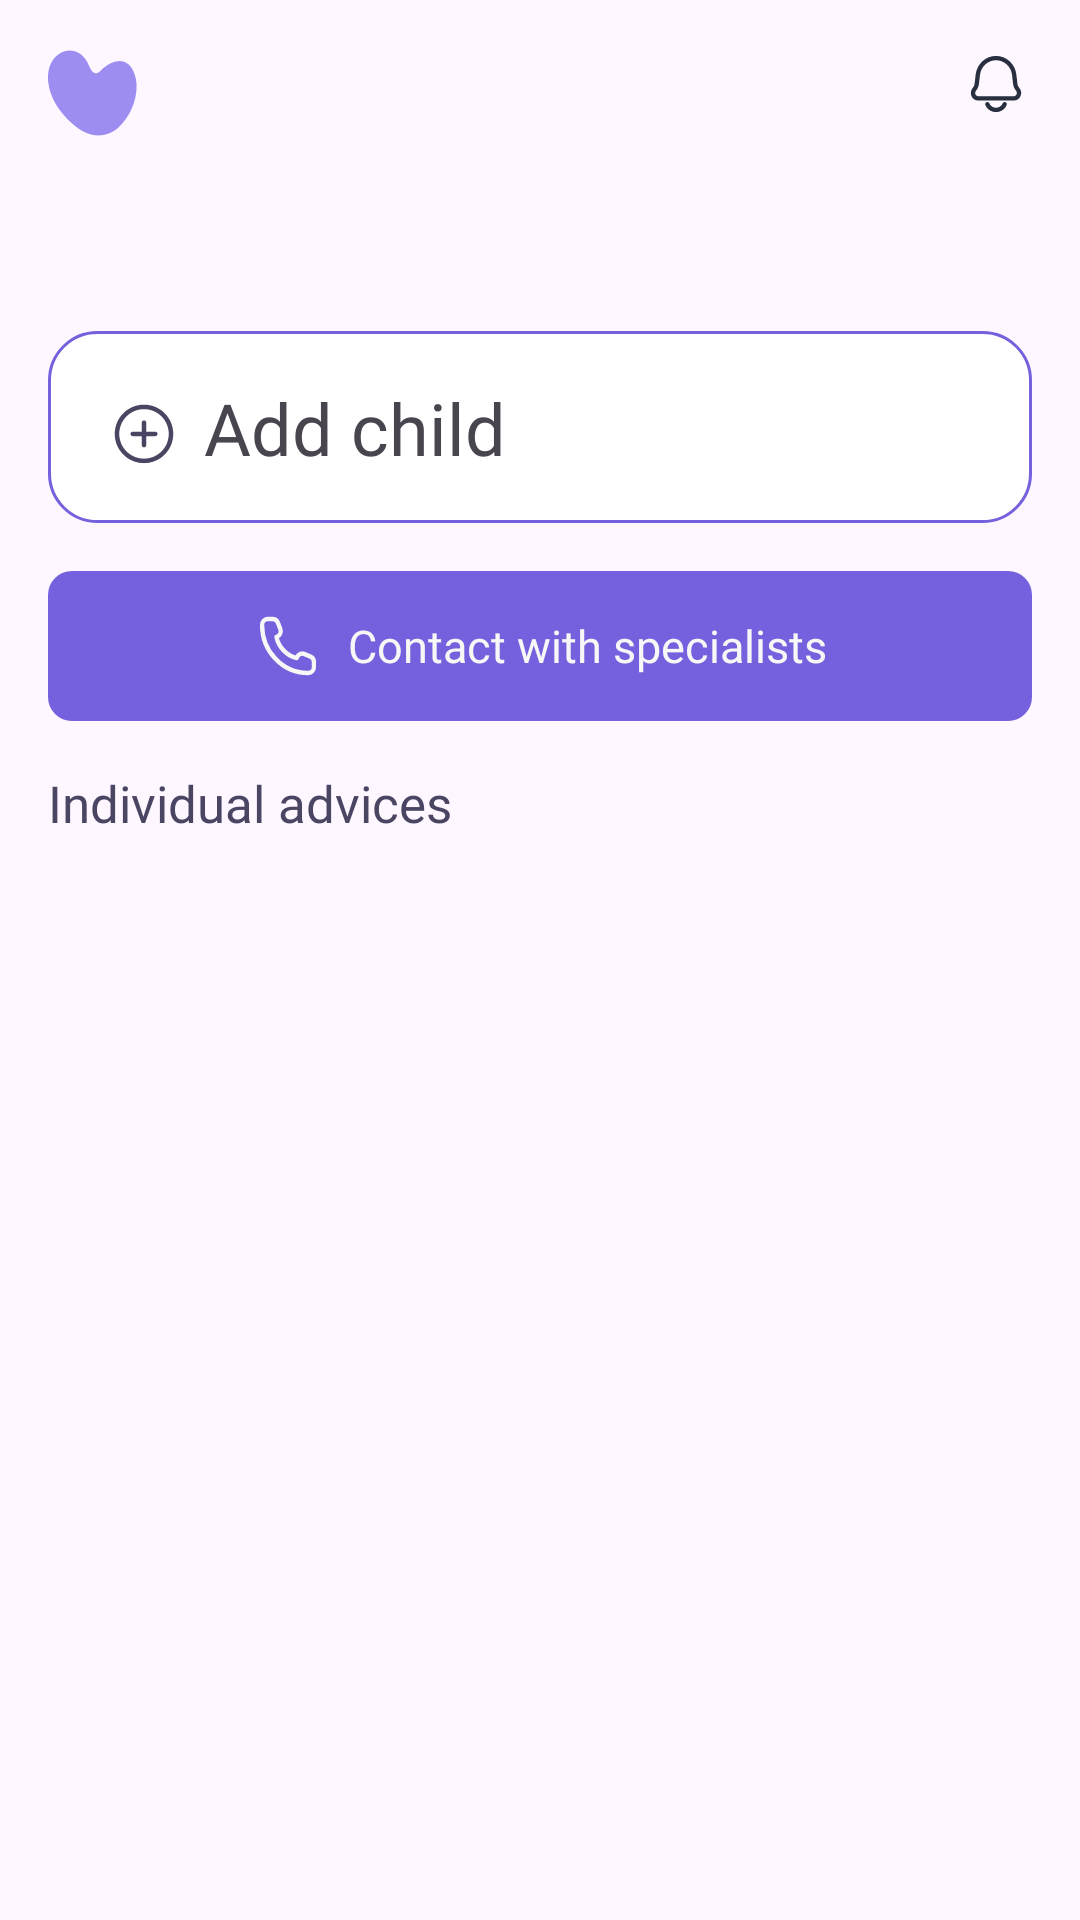

Produce the Android XML layout that renders to this screen, including the resource entries it uses.
<!-- AndroidManifest.xml: application theme Theme.Ana -->
<!-- res/layout/fragment_home.xml -->
<?xml version="1.0" encoding="utf-8"?>
<ScrollView xmlns:android="http://schemas.android.com/apk/res/android"
    xmlns:app="http://schemas.android.com/apk/res-auto"
    xmlns:tools="http://schemas.android.com/tools"
    android:layout_width="match_parent"
    android:layout_height="match_parent"
    tools:context=".presentation.ui.fragments.main.home.HomeFragment">

    <LinearLayout
        android:layout_width="match_parent"
        android:orientation="vertical"
        android:layout_height="match_parent">

        <androidx.constraintlayout.widget.ConstraintLayout
            android:layout_width="match_parent"
            android:layout_height="wrap_content">

            <ImageView
                android:layout_width="30dp"
                android:layout_height="30dp"
                android:layout_marginStart="@dimen/dp_16"
                android:layout_marginTop="@dimen/dp_16"
                android:background="@drawable/ic_logo"
                app:layout_constraintStart_toStartOf="parent"
                app:layout_constraintTop_toTopOf="parent" />

            <ImageButton
                android:id="@+id/btn_notification"
                android:layout_width="@dimen/dp_24"
                android:layout_height="@dimen/dp_24"
                android:layout_marginTop="@dimen/dp_16"
                android:layout_marginEnd="@dimen/dp_16"
                android:background="@drawable/ic_notification"
                app:layout_constraintEnd_toEndOf="parent"
                app:layout_constraintTop_toTopOf="parent" />
        </androidx.constraintlayout.widget.ConstraintLayout>


        <TextView
            android:id="@+id/title"
            android:layout_width="wrap_content"
            android:layout_height="wrap_content"
            android:layout_marginStart="@dimen/dp_16"
            android:layout_marginTop="@dimen/dp_24"
            android:fontFamily="@font/sf_pro_display_medium"
            tools:text="Hello,"
            android:textColor="@color/black"
            android:textSize="@dimen/sp_24" />

        <androidx.constraintlayout.widget.ConstraintLayout
            android:layout_width="match_parent"
            android:layout_marginTop="@dimen/dp_8"
            android:layout_height="wrap_content"
            android:visibility="visible"
            android:id="@+id/layout_empty">

            <ImageButton
                android:id="@+id/btn_add_first_child"
                android:layout_width="match_parent"
                android:layout_height="64dp"
                android:layout_marginStart="@dimen/dp_16"
                android:layout_marginEnd="@dimen/dp_16"
                android:background="@drawable/bg_add_child"
                app:layout_constraintTop_toTopOf="parent" />

            <ImageView
                android:id="@+id/iv_add"
                android:layout_width="@dimen/dp_24"
                android:layout_height="@dimen/dp_24"
                android:layout_marginStart="20dp"
                android:layout_marginTop="4dp"
                android:background="@drawable/ic_add_circle"
                app:layout_constraintBottom_toBottomOf="@id/btn_add_first_child"
                app:layout_constraintStart_toStartOf="@id/btn_add_first_child"
                app:layout_constraintTop_toTopOf="@id/btn_add_first_child" />

            <TextView
                android:id="@+id/btn_text"
                android:layout_width="wrap_content"
                android:layout_height="wrap_content"
                android:layout_marginStart="@dimen/dp_8"
                android:fontFamily="@font/sf_pro_display_regular"
                android:text="@string/add_child"
                android:textSize="@dimen/sp_24"
                app:layout_constraintBottom_toBottomOf="@id/btn_add_first_child"
                app:layout_constraintStart_toEndOf="@id/iv_add"
                app:layout_constraintTop_toTopOf="@id/btn_add_first_child" />
        </androidx.constraintlayout.widget.ConstraintLayout>

        <androidx.constraintlayout.widget.ConstraintLayout
            android:id="@+id/layout_items"
            android:visibility="gone"
            android:layout_width="match_parent"
            android:layout_height="wrap_content">

            <TextView
                android:id="@+id/add_baby_title"
                android:layout_width="wrap_content"
                android:layout_height="wrap_content"
                android:text="@string/add_baby"
                android:fontFamily="@font/sf_pro_display_medium"
                app:layout_constraintTop_toTopOf="parent"
                app:layout_constraintEnd_toEndOf="@id/rv_children" />

            <ImageButton
                android:id="@+id/btn_add_baby"
                android:layout_width="@dimen/dp_24"
                android:layout_height="@dimen/dp_24"
                android:layout_marginEnd="@dimen/dp_4"
                android:background="@drawable/ic_add_circle"
                app:layout_constraintBottom_toBottomOf="@id/add_baby_title"
                app:layout_constraintTop_toTopOf="@id/add_baby_title"
                app:layout_constraintEnd_toStartOf="@id/add_baby_title" />

            <androidx.recyclerview.widget.RecyclerView
                android:id="@+id/rv_children"
                android:layout_width="match_parent"
                android:layout_height="wrap_content"
                app:layoutManager="androidx.recyclerview.widget.LinearLayoutManager"
                android:orientation="vertical"
                app:layout_constraintTop_toBottomOf="@id/add_baby_title"
                android:layout_marginTop="@dimen/dp_8"
                android:layout_marginStart="@dimen/dp_16"
                android:layout_marginEnd="@dimen/dp_16"
                android:layout_marginBottom="@dimen/dp_8" />

        </androidx.constraintlayout.widget.ConstraintLayout>

        <LinearLayout
            android:id="@+id/contact"
            android:layout_width="match_parent"
            android:layout_height="50dp"
            android:layout_marginTop="@dimen/dp_16"
            android:layout_marginStart="@dimen/dp_16"
            android:layout_marginEnd="@dimen/dp_16"
            android:background="@drawable/bg_button_selected"
            android:gravity="center"
            android:orientation="horizontal">

            <ImageView
                android:layout_width="@dimen/dp_24"
                android:layout_height="@dimen/dp_24"
                android:background="@drawable/ic_call" />

            <TextView
                android:layout_width="wrap_content"
                android:layout_height="wrap_content"
                android:text="@string/contact_with_specialists"
                android:textSize="@dimen/sp_15"
                android:textColor="@color/white"
                android:fontFamily="@font/sf_pro_text_medium"
                android:layout_marginStart="@dimen/dp_8" />
        </LinearLayout>

        <TextView
            android:id="@+id/advice"
            android:layout_width="wrap_content"
            android:layout_height="wrap_content"
            android:layout_marginStart="@dimen/dp_16"
            android:layout_marginTop="@dimen/dp_16"
            android:fontFamily="@font/sf_pro_text_medium"
            android:text="@string/individual_advices"
            android:textColor="@color/dark"
            android:textSize="17sp" />

        <androidx.recyclerview.widget.RecyclerView
            android:id="@+id/list_articles"
            android:layout_width="match_parent"
            android:layout_height="wrap_content"
            android:orientation="vertical"
            android:layout_gravity="center"
            app:layoutManager="androidx.recyclerview.widget.GridLayoutManager"
            android:paddingBottom="@dimen/dp_16"
            android:layout_marginStart="@dimen/dp_8"
            android:layout_marginEnd="@dimen/dp_8"
            app:spanCount="2"
            tools:listitem="@layout/item_advice" />
    </LinearLayout>
</ScrollView>
<!-- res/layout/item_advice.xml (included above) -->
<?xml version="1.0" encoding="utf-8"?>
<androidx.cardview.widget.CardView xmlns:android="http://schemas.android.com/apk/res/android"
    android:layout_width="170dp"
    android:layout_height="wrap_content"
    android:layout_margin="@dimen/dp_8"
    android:layout_gravity="center"
    app:cardCornerRadius="@dimen/dp_16"
    android:elevation="@dimen/dp_0"
    app:cardElevation="@dimen/dp_0"
    android:background="@color/white"
    xmlns:app="http://schemas.android.com/apk/res-auto">

    <androidx.constraintlayout.widget.ConstraintLayout
        android:layout_width="wrap_content"
        android:layout_height="wrap_content">

        <androidx.cardview.widget.CardView
            android:id="@+id/card_image"
            android:layout_width="140dp"
            android:layout_height="140dp"
            android:layout_margin="@dimen/dp_16"
            app:cardElevation="1dp"
            app:cardCornerRadius="14dp"
            app:layout_constraintTop_toTopOf="parent"
            app:layout_constraintStart_toStartOf="parent"
            app:layout_constraintEnd_toEndOf="parent">

            <ImageView
                android:id="@+id/image"
                android:layout_width="match_parent"
                android:layout_height="match_parent"
                android:scaleType="centerCrop"
                android:background="@color/black" />

            <TextView
                android:id="@+id/category"
                android:layout_width="wrap_content"
                android:layout_height="wrap_content"
                android:paddingStart="@dimen/dp_8"
                android:paddingEnd="@dimen/dp_8"
                android:paddingTop="2dp"
                android:paddingBottom="2dp"
                android:background="@drawable/bg_button_selected"
                android:text="Physical activity"
                android:textSize="8sp"
                android:textColor="@color/white"
                android:layout_marginTop="@dimen/dp_8"
                android:layout_marginStart="@dimen/dp_8" />
        </androidx.cardview.widget.CardView>

        <TextView
            android:id="@+id/title"
            android:layout_width="0dp"
            android:layout_height="wrap_content"
            app:layout_constraintTop_toBottomOf="@id/card_image"
            app:layout_constraintStart_toStartOf="@id/card_image"
            app:layout_constraintEnd_toEndOf="@id/card_image"
            android:layout_marginTop="@dimen/dp_8"
            android:textColor="@color/purple"
            android:textSize="13sp"
            android:text="Does your child have a stomach ache?"
            android:fontFamily="@font/sf_pro_text_semibold" />

        <TextView
            android:id="@+id/age_date"
            android:layout_width="wrap_content"
            android:layout_height="wrap_content"
            app:layout_constraintTop_toBottomOf="@id/title"
            app:layout_constraintStart_toStartOf="@id/card_image"
            android:textColor="@color/grey"
            android:paddingBottom="@dimen/dp_12"
            android:textSize="10sp"
            android:text="15 days | Yesterday" />
    </androidx.constraintlayout.widget.ConstraintLayout>
</androidx.cardview.widget.CardView>
<!-- resources referenced by this layout -->
<resources>
  <color name="black">#FF000000</color>
  <color name="dark">#4A4562</color>
  <color name="grey">#9D9FA3</color>
  <color name="purple">#7561DD</color>
  <color name="white">#F7F7F7</color>
  <dimen name="dp_0">0dp</dimen>
  <dimen name="dp_12">12dp</dimen>
  <dimen name="dp_16">16dp</dimen>
  <dimen name="dp_24">24dp</dimen>
  <dimen name="dp_4">4dp</dimen>
  <dimen name="dp_8">8dp</dimen>
  <dimen name="sp_15">15sp</dimen>
  <dimen name="sp_24">24sp</dimen>
  <!-- drawable bg_add_child (drawable) -->
  <?xml version="1.0" encoding="utf-8"?>
  <shape xmlns:android="http://schemas.android.com/apk/res/android"
      android:shape="rectangle">
  
      <corners android:radius="@dimen/dp_16" />
      <stroke
          android:color="@color/purple"
          android:width="1dp" />
      <solid android:color="#ffffff" />
  </shape>
  <!-- drawable bg_button_selected (drawable) -->
  <?xml version="1.0" encoding="utf-8"?>
  <shape xmlns:android="http://schemas.android.com/apk/res/android"
      android:shape="rectangle">
  
      <corners android:radius="8dp" />
      <solid android:color="@color/purple" />
  
  </shape>
  <!-- drawable ic_call (drawable) -->
  <vector xmlns:android="http://schemas.android.com/apk/res/android"
      android:width="25dp"
      android:height="24dp"
      android:viewportWidth="25"
      android:viewportHeight="24">
      <path
          android:pathData="M21.5,19V17.354C21.5,16.536 21.002,15.801 20.243,15.497L18.209,14.684C17.243,14.297 16.142,14.716 15.677,15.646L15.5,16C15.5,16 13,15.5 11,13.5C9,11.5 8.5,9 8.5,9L8.854,8.823C9.784,8.358 10.203,7.257 9.817,6.291L9.003,4.257C8.699,3.498 7.964,3 7.146,3H5.5C4.395,3 3.5,3.895 3.5,5C3.5,13.837 10.663,21 19.5,21C20.605,21 21.5,20.105 21.5,19Z"
          android:strokeLineJoin="round"
          android:strokeWidth="1.5"
          android:fillColor="#00000000"
          android:strokeColor="#F7F7F7" />
  </vector>
  <!-- drawable ic_logo (drawable) -->
  <vector xmlns:android="http://schemas.android.com/apk/res/android"
      android:width="32dp"
      android:height="31dp"
      android:viewportWidth="32"
      android:viewportHeight="31">
      <path
          android:pathData="M7.258,0.906C5.9,1.006 4.595,1.5 3.494,2.332C-0.324,5.258 -0.562,10.332 0.65,14.551C2.068,19.475 5.581,23.61 9.481,26.753C10.788,27.83 12.244,28.694 13.801,29.316C14.938,29.759 16.134,30.023 17.347,30.097C20.072,30.246 22.753,29.332 24.864,27.535C28.887,24.011 31.476,18.566 31.505,13.206C31.505,10.353 30.391,6.325 27.625,4.993C24.749,3.605 21.19,5.458 19.069,7.487C18.652,7.961 18.153,8.349 17.598,8.632C15.572,9.439 14.516,5.642 13.727,4.446C12.629,2.738 11.166,1.457 9.136,1.03C8.518,0.901 7.887,0.859 7.258,0.906Z"
          android:fillColor="#9D8DF1" />
  </vector>
  <string name="add_baby">Add baby</string>
  <string name="add_child">Add child</string>
  <string name="contact_with_specialists">Contact with specialists</string>
  <string name="individual_advices">Individual advices</string>
  <style name="Theme.Ana" parent="Base.Theme.Ana" />
  <style name="Base.Theme.Ana" parent="Theme.Material3.DayNight.NoActionBar">
          
      </style>
</resources>
